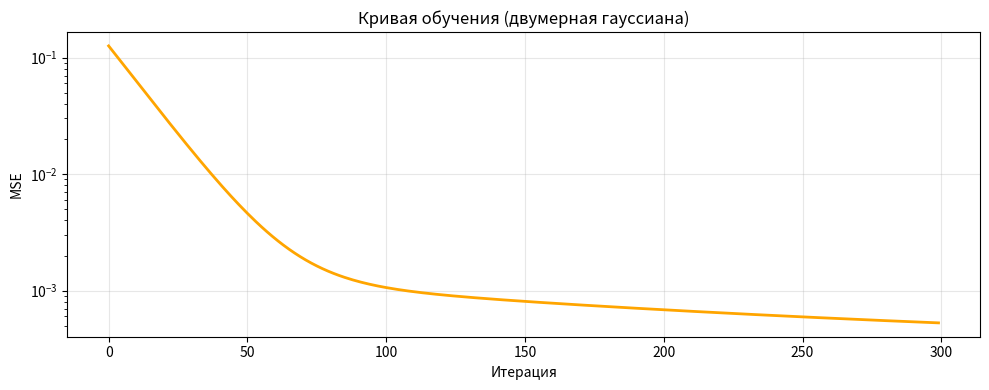
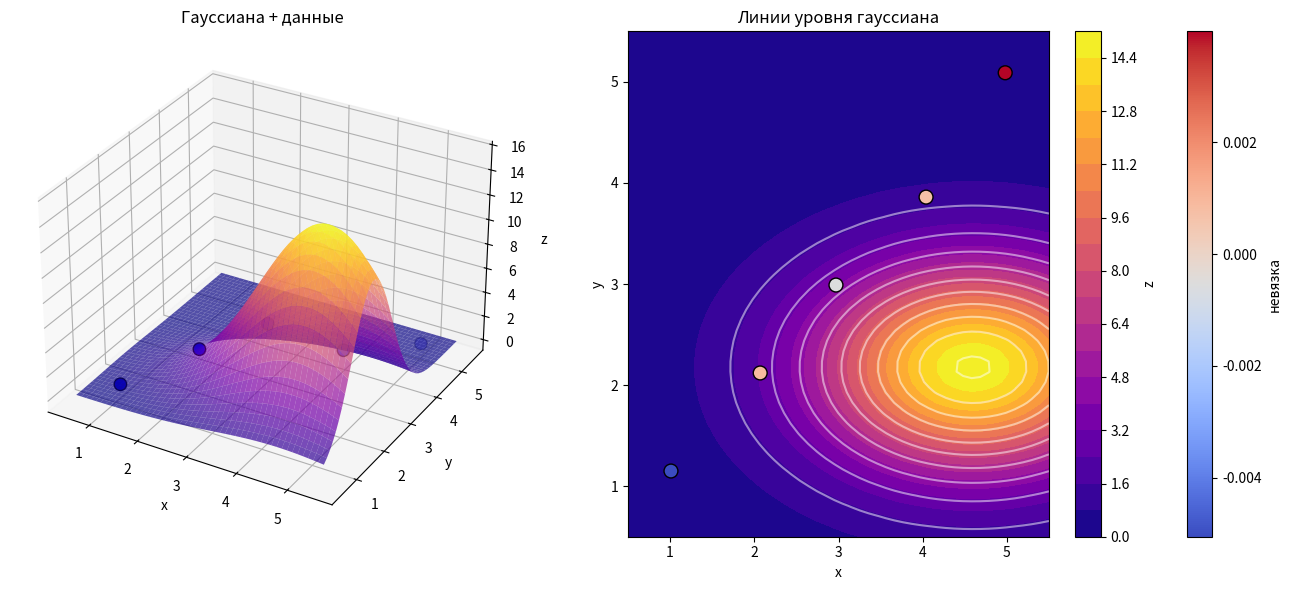
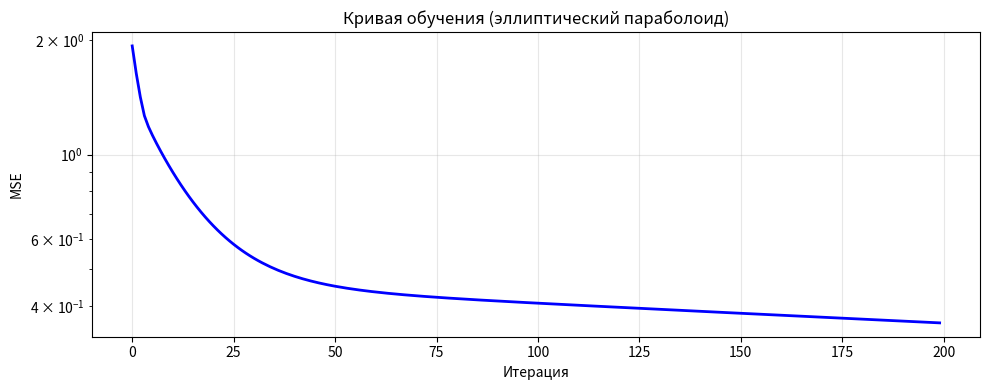
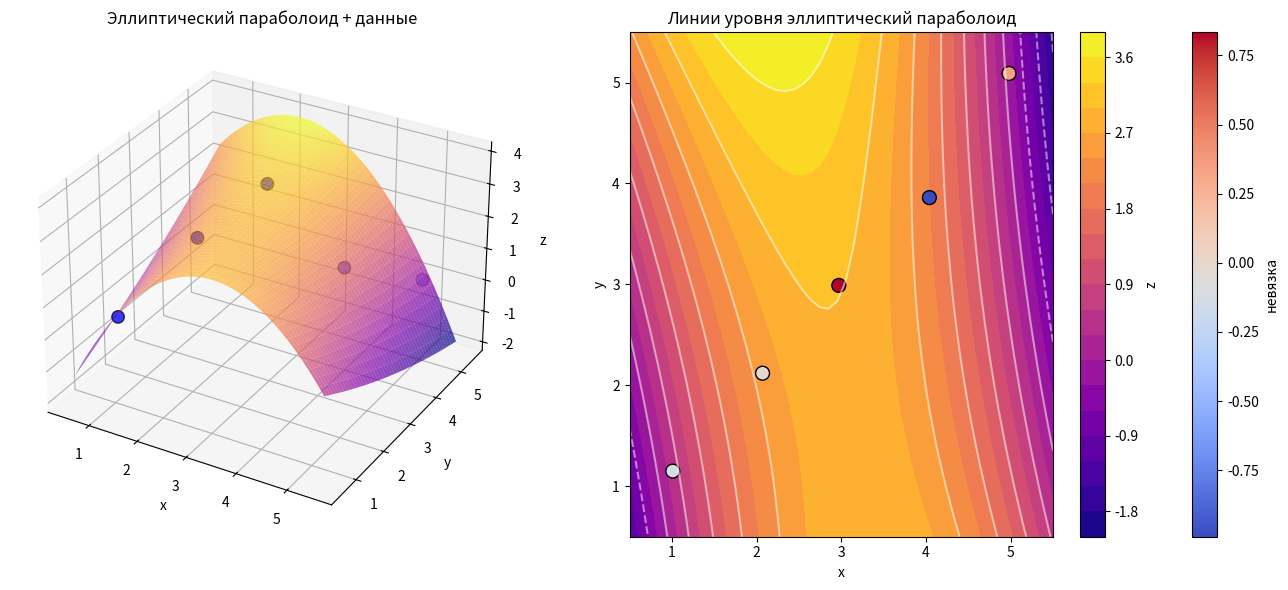
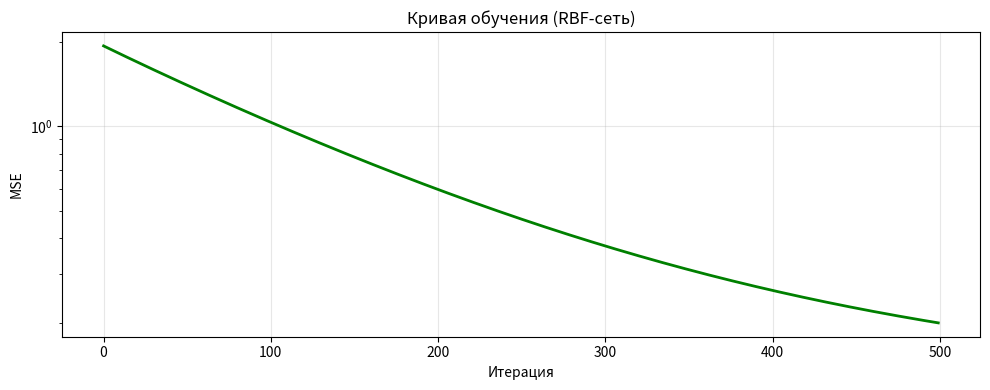
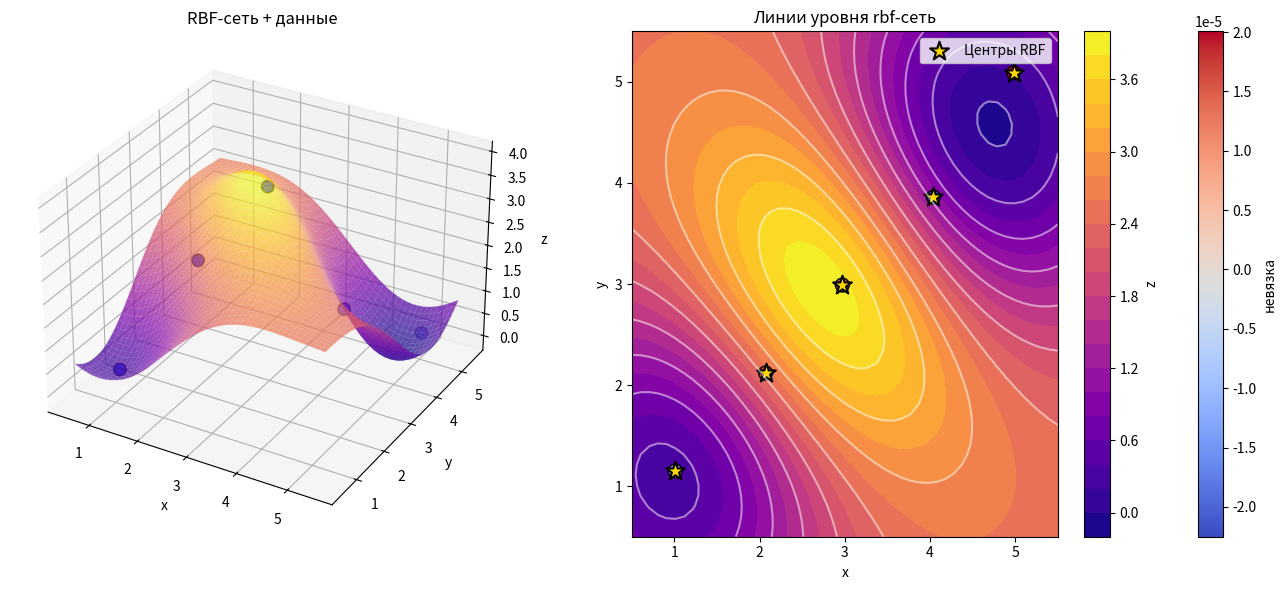

Recreate these plots in Python, in order.
import numpy as np
import matplotlib.pyplot as plt
from mpl_toolkits.mplot3d import Axes3D
from scipy.optimize import minimize

# ==============================================================================
# ДАННЫЕ ВАРИАНТА 26
# ==============================================================================
data = np.array([
    [1.01, 1.15, 0.32],
    [2.07, 2.12, 2.48],
    [2.97, 2.99, 3.85],
    [4.04, 3.86, 1.11],
    [4.98, 5.09, 0.21]
])

X_raw = data[:, 0]
Y_raw = data[:, 1]
Z = data[:, 2]

print("=" * 60)
print("ВАРИАНТ 26")
print("=" * 60)
print("Исходные данные:")
for i in range(len(X_raw)):
    print(f"  {i}: x={X_raw[i]:.3f}, y={Y_raw[i]:.3f}, z={Z[i]:.3f}")

# ==============================================================================
# ЗАДАНИЕ 3: Константные модели
# ==============================================================================
print("\n" + "=" * 60)
print("ЗАДАНИЕ 3: Константные модели")
print("=" * 60)

c_mse = np.mean(Z)
c_mae = np.median(Z)

print(f"Константа по MSE (среднее):     c = {c_mse:.4f}")
print(f"Константа по MAE (медиана):     c = {c_mae:.4f}")
print(f"MSE константной модели:         {np.mean((Z - c_mse) ** 2):.6f}")
print(f"MAE константной модели:         {np.mean(np.abs(Z - c_mae)):.6f}")

# ==============================================================================
# ВСПОМОГАТЕЛЬНЫЕ ФУНКЦИИ ДЛЯ ВИЗУАЛИЗАЦИИ
# ==============================================================================
x_grid_raw = np.linspace(0.5, 5.5, 50)
y_grid_raw = np.linspace(0.5, 5.5, 50)
X_grid_raw, Y_grid_raw = np.meshgrid(x_grid_raw, y_grid_raw)


def save_3d_and_contour(Z_grid, title_base, filename_base, residuals=None, centers=None):
    fig = plt.figure(figsize=(14, 6))
    ax1 = fig.add_subplot(121, projection='3d')
    ax1.plot_surface(X_grid_raw, Y_grid_raw, Z_grid, cmap='plasma', alpha=0.7)
    ax1.scatter(X_raw, Y_raw, Z, c='blue', s=80, edgecolors='black')
    ax1.set_title(f'{title_base} + данные')
    ax1.set_xlabel('x')
    ax1.set_ylabel('y')
    ax1.set_zlabel('z')

    ax2 = fig.add_subplot(122)
    contour = ax2.contourf(X_grid_raw, Y_grid_raw, Z_grid, levels=20, cmap='plasma')
    ax2.contour(X_grid_raw, Y_grid_raw, Z_grid, levels=10, colors='white', alpha=0.5)

    if residuals is not None:
        sc = ax2.scatter(X_raw, Y_raw, c=residuals, s=100, cmap='coolwarm', edgecolors='black')
        plt.colorbar(sc, ax=ax2, label='невязка')

    if centers is not None:
        ax2.scatter(centers[:, 0], centers[:, 1], marker='*', s=200,
                    c='gold', edgecolors='black', linewidth=1.5, label='Центры RBF')
        ax2.legend()

    ax2.set_xlabel('x')
    ax2.set_ylabel('y')
    ax2.set_title(f'Линии уровня {title_base.lower()}')
    plt.colorbar(contour, ax=ax2, label='z')
    plt.tight_layout()
    plt.savefig(f'{filename_base}.png', dpi=150)
    plt.show()


# ==============================================================================
# ЗАДАНИЕ 1: Двумерная гауссиана
# ==============================================================================
print("\n" + "=" * 60)
print("ЗАДАНИЕ 1: Двумерная гауссиана")
print("=" * 60)


def gaussian_2d(x, y, A, x0, y0, sx, sy, offset):
    return A * np.exp(-((x - x0) ** 2) / (2 * sx ** 2) - ((y - y0) ** 2) / (2 * sy ** 2)) + offset


def gaussian_loss(params):
    A, x0, y0, sx, sy, offset = params
    if sx <= 0 or sy <= 0 or A <= 0:
        return 1e10
    pred = gaussian_2d(X_raw, Y_raw, A, x0, y0, sx, sy, offset)
    return np.mean((Z - pred) ** 2)


max_idx = np.argmax(Z)
A_start = Z[max_idx] - np.min(Z) + 0.1
x0_start = X_raw[max_idx]
y0_start = Y_raw[max_idx]
sx_start = (np.max(X_raw) - np.min(X_raw)) / 4
sy_start = (np.max(Y_raw) - np.min(Y_raw)) / 4
offset_start = np.min(Z)

params_start_g = [A_start, x0_start, y0_start, sx_start, sy_start, offset_start]

print("Оптимизация гауссианы (L-BFGS-B)...")
result_g = minimize(gaussian_loss, params_start_g, method='L-BFGS-B',
                    bounds=[(0.1, 15), (0.5, 5.5), (0.5, 5.5), (0.1, 3), (0.1, 3), (-1, 2)])
A_opt, x0_opt, y0_opt, sx_opt, sy_opt, offset_opt = result_g.x

print(f"\nПараметры гауссианы: A={A_opt:.4f}, x0={x0_opt:.4f}, y0={y0_opt:.4f}")
print(f"sigma_x={sx_opt:.4f}, sigma_y={sy_opt:.4f}, offset={offset_opt:.4f}, MSE={result_g.fun:.8f}")

Z_pred_g = gaussian_2d(X_raw, Y_raw, A_opt, x0_opt, y0_opt, sx_opt, sy_opt, offset_opt)
residuals_g = Z - Z_pred_g

print("\nНевязки гауссианы:")
for i in range(len(X_raw)):
    print(f"  {i}: факт={Z[i]:.3f}, предск={Z_pred_g[i]:.3f}, невязка={residuals_g[i]:.6f}")


# РЕАЛЬНАЯ кривая обучения гауссианы (градиентный спуск)
def gaussian_grad(params):
    A, x0, y0, sx, sy, offset = params
    pred = gaussian_2d(X_raw, Y_raw, A, x0, y0, sx, sy, offset)
    err = pred - Z
    phi = np.exp(-((X_raw - x0) ** 2) / (2 * sx ** 2) - ((Y_raw - y0) ** 2) / (2 * sy ** 2))
    grad_A = 2 * np.mean(err * phi)
    grad_x0 = 2 * np.mean(err * A * phi * (X_raw - x0) / sx ** 2)
    grad_y0 = 2 * np.mean(err * A * phi * (Y_raw - y0) / sy ** 2)
    grad_sx = 2 * np.mean(err * A * phi * (X_raw - x0) ** 2 / sx ** 3)
    grad_sy = 2 * np.mean(err * A * phi * (Y_raw - y0) ** 2 / sy ** 3)
    grad_offset = 2 * np.mean(err)
    return np.array([grad_A, grad_x0, grad_y0, grad_sx, grad_sy, grad_offset])


params_gd_g = np.array(params_start_g, dtype=float)
lr_g = 0.01
losses_g = []
n_iter_g = 300

for step in range(n_iter_g):
    pred = gaussian_2d(X_raw, Y_raw, *params_gd_g)
    loss = np.mean((Z - pred) ** 2)
    losses_g.append(loss)
    grad = gaussian_grad(params_gd_g)
    grad = np.clip(grad, -5, 5)
    params_gd_g -= lr_g * grad
    if step > 20 and losses_g[-1] > losses_g[-5]:
        lr_g *= 0.99

plt.figure(figsize=(10, 4))
plt.plot(range(len(losses_g)), losses_g, 'orange', linewidth=2)
plt.yscale('log')
plt.xlabel('Итерация')
plt.ylabel('MSE')
plt.title('Кривая обучения (двумерная гауссиана)')
plt.grid(True, alpha=0.3)
plt.tight_layout()
plt.savefig('loss_gaussian.png', dpi=150)
plt.show()

Z_grid_g_raw = gaussian_2d(X_grid_raw, Y_grid_raw, A_opt, x0_opt, y0_opt, sx_opt, sy_opt, offset_opt)
save_3d_and_contour(Z_grid_g_raw, 'Гауссиана', 'surface_gaussian', residuals_g)

# ==============================================================================
# ЗАДАНИЕ 2: Эллиптический параболоид (с нормальной кривой обучения)
# ==============================================================================
print("\n" + "=" * 60)
print("ЗАДАНИЕ 2: Эллиптический параболоид")
print("=" * 60)


def paraboloid_predict(x, y, params):
    a, b, c, d, e, f = params
    return a * x ** 2 + b * y ** 2 + c * x * y + d * x + e * y + f


def paraboloid_loss(params):
    pred = paraboloid_predict(X_raw, Y_raw, params)
    return np.mean((Z - pred) ** 2)


# Нормализуем данные для устойчивости градиентного спуска
X_mean, X_std = np.mean(X_raw), np.std(X_raw)
Y_mean, Y_std = np.mean(Y_raw), np.std(Y_raw)
X_norm = (X_raw - X_mean) / X_std
Y_norm = (Y_raw - Y_mean) / Y_std


def paraboloid_predict_norm(x, y, params):
    a, b, c, d, e, f = params
    return a * x ** 2 + b * y ** 2 + c * x * y + d * x + e * y + f


def paraboloid_loss_norm(params):
    pred = paraboloid_predict_norm(X_norm, Y_norm, params)
    return np.mean((Z - pred) ** 2)


# Начальное приближение в нормализованных координатах
params_start = [0.0, 0.0, 0.0, 0.0, 0.0, np.mean(Z)]

# Сначала найдём хорошее решение через L-BFGS-B (для точности)
print("  Точная оптимизация (L-BFGS-B)...")
result_p = minimize(paraboloid_loss_norm, params_start, method='L-BFGS-B')
params_opt_norm = result_p.x


# Теперь построим РЕАЛЬНУЮ кривую обучения через градиентный спуск
def paraboloid_grad_norm(params):
    a, b, c, d, e, f = params
    pred = a * X_norm ** 2 + b * Y_norm ** 2 + c * X_norm * Y_norm + d * X_norm + e * Y_norm + f
    err = pred - Z
    grad_a = 2 * np.mean(err * X_norm ** 2)
    grad_b = 2 * np.mean(err * Y_norm ** 2)
    grad_c = 2 * np.mean(err * X_norm * Y_norm)
    grad_d = 2 * np.mean(err * X_norm)
    grad_e = 2 * np.mean(err * Y_norm)
    grad_f = 2 * np.mean(err)
    return np.array([grad_a, grad_b, grad_c, grad_d, grad_e, grad_f])


# Градиентный спуск с логированием
params_gd = np.array(params_start, dtype=float)
lr = 0.05  # подходящий learning rate для нормализованных данных
losses_p = []
n_iter = 200

for step in range(n_iter):
    pred = paraboloid_predict_norm(X_norm, Y_norm, params_gd)
    loss = np.mean((Z - pred) ** 2)
    losses_p.append(loss)

    grad = paraboloid_grad_norm(params_gd)
    # Ограничиваем градиенты для устойчивости
    grad = np.clip(grad, -1, 1)
    params_gd -= lr * grad

    # Адаптивное уменьшение learning rate
    if step > 10 and losses_p[-1] < losses_p[-2]:
        pass  # продолжаем
    elif step > 10 and losses_p[-1] > losses_p[-2] * 1.01:
        lr *= 0.95

# Переводим параметры обратно в исходные координаты для вывода
a_opt = params_gd[0] / X_std ** 2
b_opt = params_gd[1] / Y_std ** 2
c_opt = params_gd[2] / (X_std * Y_std)
d_opt = -2 * params_gd[0] * X_mean / X_std ** 2 - params_gd[2] * Y_mean / (X_std * Y_std) + params_gd[3] / X_std
e_opt = -2 * params_gd[1] * Y_mean / Y_std ** 2 - params_gd[2] * X_mean / (X_std * Y_std) + params_gd[4] / Y_std
f_opt = (params_gd[0] * X_mean ** 2 / X_std ** 2 + params_gd[1] * Y_mean ** 2 / Y_std ** 2 +
         params_gd[2] * X_mean * Y_mean / (X_std * Y_std) - params_gd[3] * X_mean / X_std -
         params_gd[4] * Y_mean / Y_std + params_gd[5])

print(f"\nПараметры параболоида (в исходных координатах):")
print(f"  a = {a_opt:.6f}, b = {b_opt:.6f}, c = {c_opt:.6f}")
print(f"  d = {d_opt:.6f}, e = {e_opt:.6f}, f = {f_opt:.6f}")
print(f"  MSE = {losses_p[-1]:.8f}")

# Предсказания и невязки
Z_pred_p = paraboloid_predict(X_raw, Y_raw, [a_opt, b_opt, c_opt, d_opt, e_opt, f_opt])
residuals_p = Z - Z_pred_p

print("\nНевязки параболоида:")
for i in range(len(X_raw)):
    print(f"  {i}: факт={Z[i]:.3f}, предск={Z_pred_p[i]:.3f}, невязка={residuals_p[i]:.4f}")

# Кривая обучения
plt.figure(figsize=(10, 4))
plt.plot(range(len(losses_p)), losses_p, linewidth=2, color='blue')
plt.xlabel('Итерация')
plt.ylabel('MSE')
plt.title('Кривая обучения (эллиптический параболоид)')
plt.yscale('log')
plt.grid(True, alpha=0.3)
plt.tight_layout()
plt.savefig('loss_paraboloid.png', dpi=150)
plt.show()


# Визуализация
def paraboloid_predict_raw(x, y):
    return (a_opt * x ** 2 + b_opt * y ** 2 + c_opt * x * y + d_opt * x + e_opt * y + f_opt)


Z_grid_p_raw = paraboloid_predict_raw(X_grid_raw, Y_grid_raw)
save_3d_and_contour(Z_grid_p_raw, 'Эллиптический параболоид', 'surface_paraboloid', residuals_p)

# ==============================================================================
# ЗАДАНИЕ 5: RBF-сеть с РЕАЛЬНОЙ кривой обучения
# ==============================================================================
print("\n" + "=" * 60)
print("ЗАДАНИЕ 5: RBF-сеть")
print("=" * 60)

# Простая RBF-сеть с фиксированными центрами (все точки данных)
centers = np.column_stack([X_raw, Y_raw])
n_centers = len(centers)

# Вычисляем sigma как среднее расстояние до ближайшего центра
sigma = 0.0
for i in range(n_centers):
    dists = [np.linalg.norm(centers[i] - centers[j]) for j in range(n_centers) if j != i]
    sigma += min(dists) if dists else 1.0
sigma = sigma / n_centers

print(f"Центров: {n_centers}, sigma = {sigma:.4f}")


def rbf_predict(X, Y, weights, offset):
    pred = np.full(len(X), offset)
    for j, (cx, cy) in enumerate(centers):
        r2 = (X - cx) ** 2 + (Y - cy) ** 2
        pred += weights[j] * np.exp(-r2 / (2 * sigma ** 2))
    return pred


def rbf_loss(params):
    weights = params[:-1]
    offset = params[-1]
    pred = rbf_predict(X_raw, Y_raw, weights, offset)
    return np.mean((Z - pred) ** 2)


# Инициализация
weights_start = np.random.randn(n_centers) * 0.1
offset_start = np.mean(Z)
params_start_rbf = np.concatenate([weights_start, [offset_start]])

# Оптимизация
print("Оптимизация RBF-сети (L-BFGS-B)...")
result_rbf = minimize(rbf_loss, params_start_rbf, method='L-BFGS-B')
weights_opt = result_rbf.x[:-1]
offset_opt = result_rbf.x[-1]

Z_pred_rbf = rbf_predict(X_raw, Y_raw, weights_opt, offset_opt)
residuals_rbf = Z - Z_pred_rbf
mse_rbf = np.mean(residuals_rbf ** 2)

print(f"\nMSE = {mse_rbf:.8f}, offset = {offset_opt:.4f}")
print("\nВеса нейронов:")
for j, w in enumerate(weights_opt):
    print(f"  Нейрон {j}: w={w:.6f}, центр=({centers[j, 0]:.4f}, {centers[j, 1]:.4f})")

significant = np.abs(weights_opt) > 1e-4
print(f"\nЗначимые нейроны (|w| > 1e-4): {np.sum(significant)} из {n_centers}")

print("\nНевязки RBF-сети:")
for i in range(len(X_raw)):
    print(f"  {i}: факт={Z[i]:.3f}, предск={Z_pred_rbf[i]:.3f}, невязка={residuals_rbf[i]:.6f}")


# РЕАЛЬНАЯ кривая обучения RBF (градиентный спуск)
def rbf_grad(params):
    weights = params[:-1]
    offset = params[-1]
    pred = rbf_predict(X_raw, Y_raw, weights, offset)
    err = pred - Z

    grad_weights = np.zeros(len(weights))
    for j, (cx, cy) in enumerate(centers):
        r2 = (X_raw - cx) ** 2 + (Y_raw - cy) ** 2
        phi = np.exp(-r2 / (2 * sigma ** 2))
        grad_weights[j] = 2 * np.mean(err * phi)

    grad_offset = 2 * np.mean(err)
    return np.concatenate([grad_weights, [grad_offset]])


params_gd_rbf = np.array(params_start_rbf, dtype=float)
lr_rbf = 0.01
losses_rbf = []
n_iter_rbf = 500

for step in range(n_iter_rbf):
    pred = rbf_predict(X_raw, Y_raw, params_gd_rbf[:-1], params_gd_rbf[-1])
    loss = np.mean((Z - pred) ** 2)
    losses_rbf.append(loss)
    grad = rbf_grad(params_gd_rbf)
    grad = np.clip(grad, -5, 5)
    params_gd_rbf -= lr_rbf * grad
    if step > 50 and losses_rbf[-1] > losses_rbf[-10]:
        lr_rbf *= 0.99

plt.figure(figsize=(10, 4))
plt.plot(range(len(losses_rbf)), losses_rbf, 'green', linewidth=2)
plt.yscale('log')
plt.xlabel('Итерация')
plt.ylabel('MSE')
plt.title('Кривая обучения (RBF-сеть)')
plt.grid(True, alpha=0.3)
plt.tight_layout()
plt.savefig('loss_rbf.png', dpi=150)
plt.show()


# Визуализация RBF
def rbf_predict_grid(x, y):
    return rbf_predict(np.array([x]), np.array([y]), weights_opt, offset_opt)[0]


Z_grid_rbf_raw = np.zeros_like(X_grid_raw)
for i in range(X_grid_raw.shape[0]):
    for j in range(X_grid_raw.shape[1]):
        Z_grid_rbf_raw[i, j] = rbf_predict_grid(X_grid_raw[i, j], Y_grid_raw[i, j])

save_3d_and_contour(Z_grid_rbf_raw, 'RBF-сеть', 'surface_rbf', residuals_rbf, centers)

# ==============================================================================
# ВЫВОД АНАЛИТИЧЕСКОГО ВИДА
# ==============================================================================
print("\n" + "=" * 60)
print("ИТОГОВЫЕ МОДЕЛИ")
print("=" * 60)

print("\n📌 Константные модели:")
print(f"   MSE: z = {c_mse:.4f}")
print(f"   MAE: z = {c_mae:.4f}")

print("\n📌 Эллиптический параболоид:")
print(f"   z(x,y) = {a_opt:.6f}·x² + {b_opt:.6f}·y² + {c_opt:.6f}·x·y + {d_opt:.6f}·x + {e_opt:.6f}·y + {f_opt:.6f}")

print("\n📌 Двумерная гауссиана:")
print(
    f"   z(x,y) = {A_opt:.4f}·exp(-(x-{x0_opt:.4f})²/(2·{sx_opt:.4f}²) - (y-{y0_opt:.4f})²/(2·{sy_opt:.4f}²)) + {offset_opt:.4f}")

print("\n📌 RBF-сеть:")
print(f"   z(x,y) = {offset_opt:.4f}")
significant = np.abs(weights_opt) > 1e-4
for j, w in enumerate(weights_opt):
    if np.abs(w) > 1e-4:
        cx, cy = centers[j]
        print(f"           + {w:.4f}·exp(-((x-{cx:.4f})² + (y-{cy:.4f})²)/(2·{sigma:.4f}²))")
if np.sum(significant) < n_centers:
    print(f"   (остальные {n_centers - np.sum(significant)} нейронов имеют пренебрежимо малые веса)")

print("\n" + "=" * 60)
print("✅ ГОТОВО! Сохранены файлы:")
print("   loss_gaussian.png, surface_gaussian.png")
print("   loss_paraboloid.png, surface_paraboloid.png")
print("   loss_rbf.png, surface_rbf.png")
print("=" * 60)
